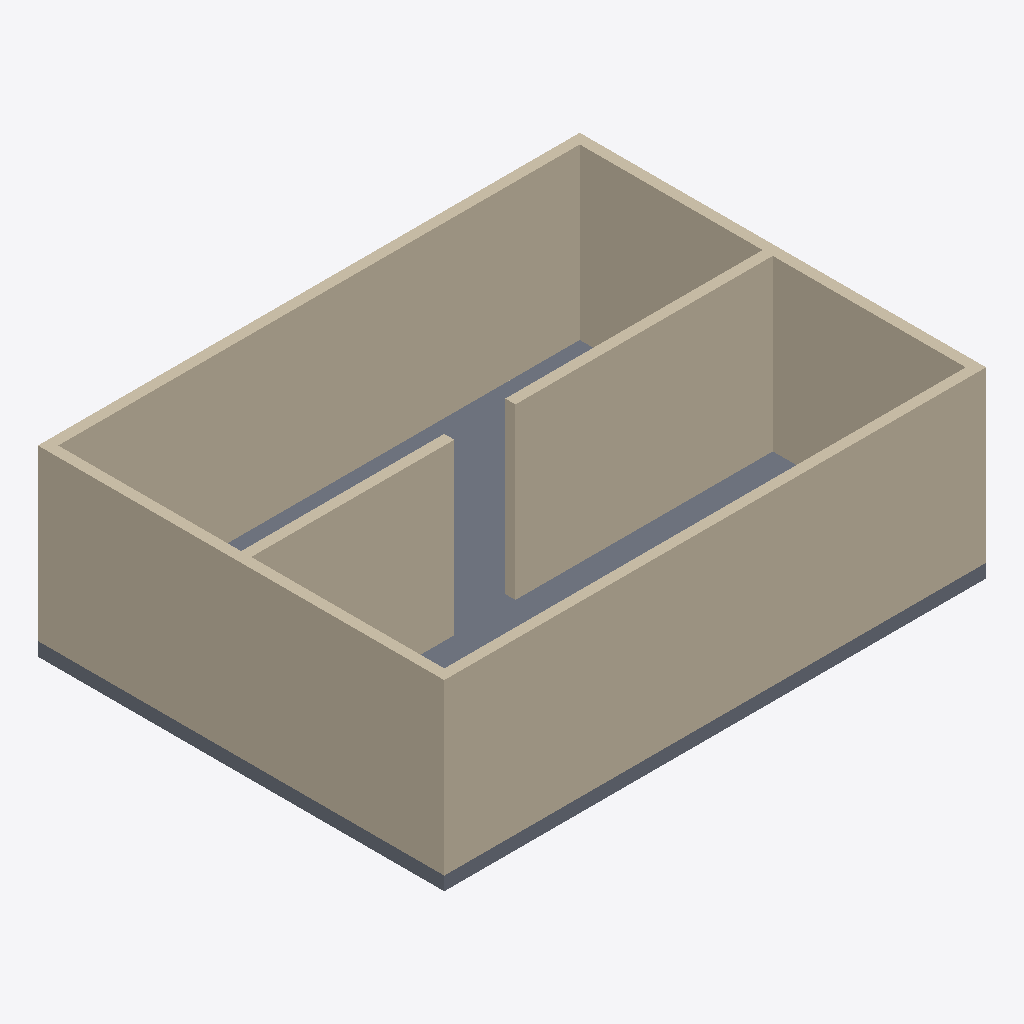
Isometric view of an IFC building model (IFC-SPF (STEP), schema IFC4, length unit metre), seen from the south-west, elements coloured by IFC class: 6 walls (beige), 1 slab (grey).
Extent 8.0 m × 6.0 m × 2.7 m (x, y, z). Elements (7): 6 IfcWall, 1 IfcSlab.

HEADER;
FILE_DESCRIPTION(('ViewDefinition [CoordinationView]'),'2;1');
FILE_NAME('','2026-07-13T19:15:46',(''),(''),'IfcOpenShell 0.8.5-1c5b825','IfcOpenShell 0.8.5-1c5b825','');
FILE_SCHEMA(('IFC4'));
ENDSEC;
DATA;
#1=IFCPROJECT('1lnng_RWn9G85tmuKceVT8',$,'Sample apartment',$,$,$,$,(#10),#5);
#12=IFCSITE('3uba5d90D83vPm0uHDSOFE',$,'Site',$,$,$,$,$,$,$,$,$,$,$);
#13=IFCBUILDING('1IJlKsjzLDJeZJMabvcLdM',$,'Building',$,$,$,$,$,$,$,$,$);
#14=IFCBUILDINGSTOREY('0lubWRURv8bga$DIIvyOJp',$,'Level 1',$,$,$,$,$,$,$);
#41=IFCWALL('2XKZn2G4bFcv7wIvss6$PS',$,'Wall south',$,$,#62,#57,$,$);
#63=IFCWALL('3z75EsV81CrR9MDZycld5p',$,'Wall north',$,$,#84,#79,$,$);
#85=IFCWALL('1cFlv$2Kv2WginJZmgZDdc',$,'Wall west',$,$,#106,#101,$,$);
#151=IFCWALL('3iNLOWg6H7gRIxOGVfldsc',$,'Partition B',$,$,#172,#167,$,$);
#107=IFCWALL('2otS2DfV1AReaqu4AjTE_T',$,'Wall east',$,$,#128,#123,$,$);
#18=IFCSLAB('2B5H4h8693wgoh98pfsLhX',$,'Floor slab',$,$,#40,#34,$,$);
#129=IFCWALL('36X9XTkiD6KQaTlJcx33GC',$,'Partition A',$,$,#150,#145,$,$);
ENDSEC;
